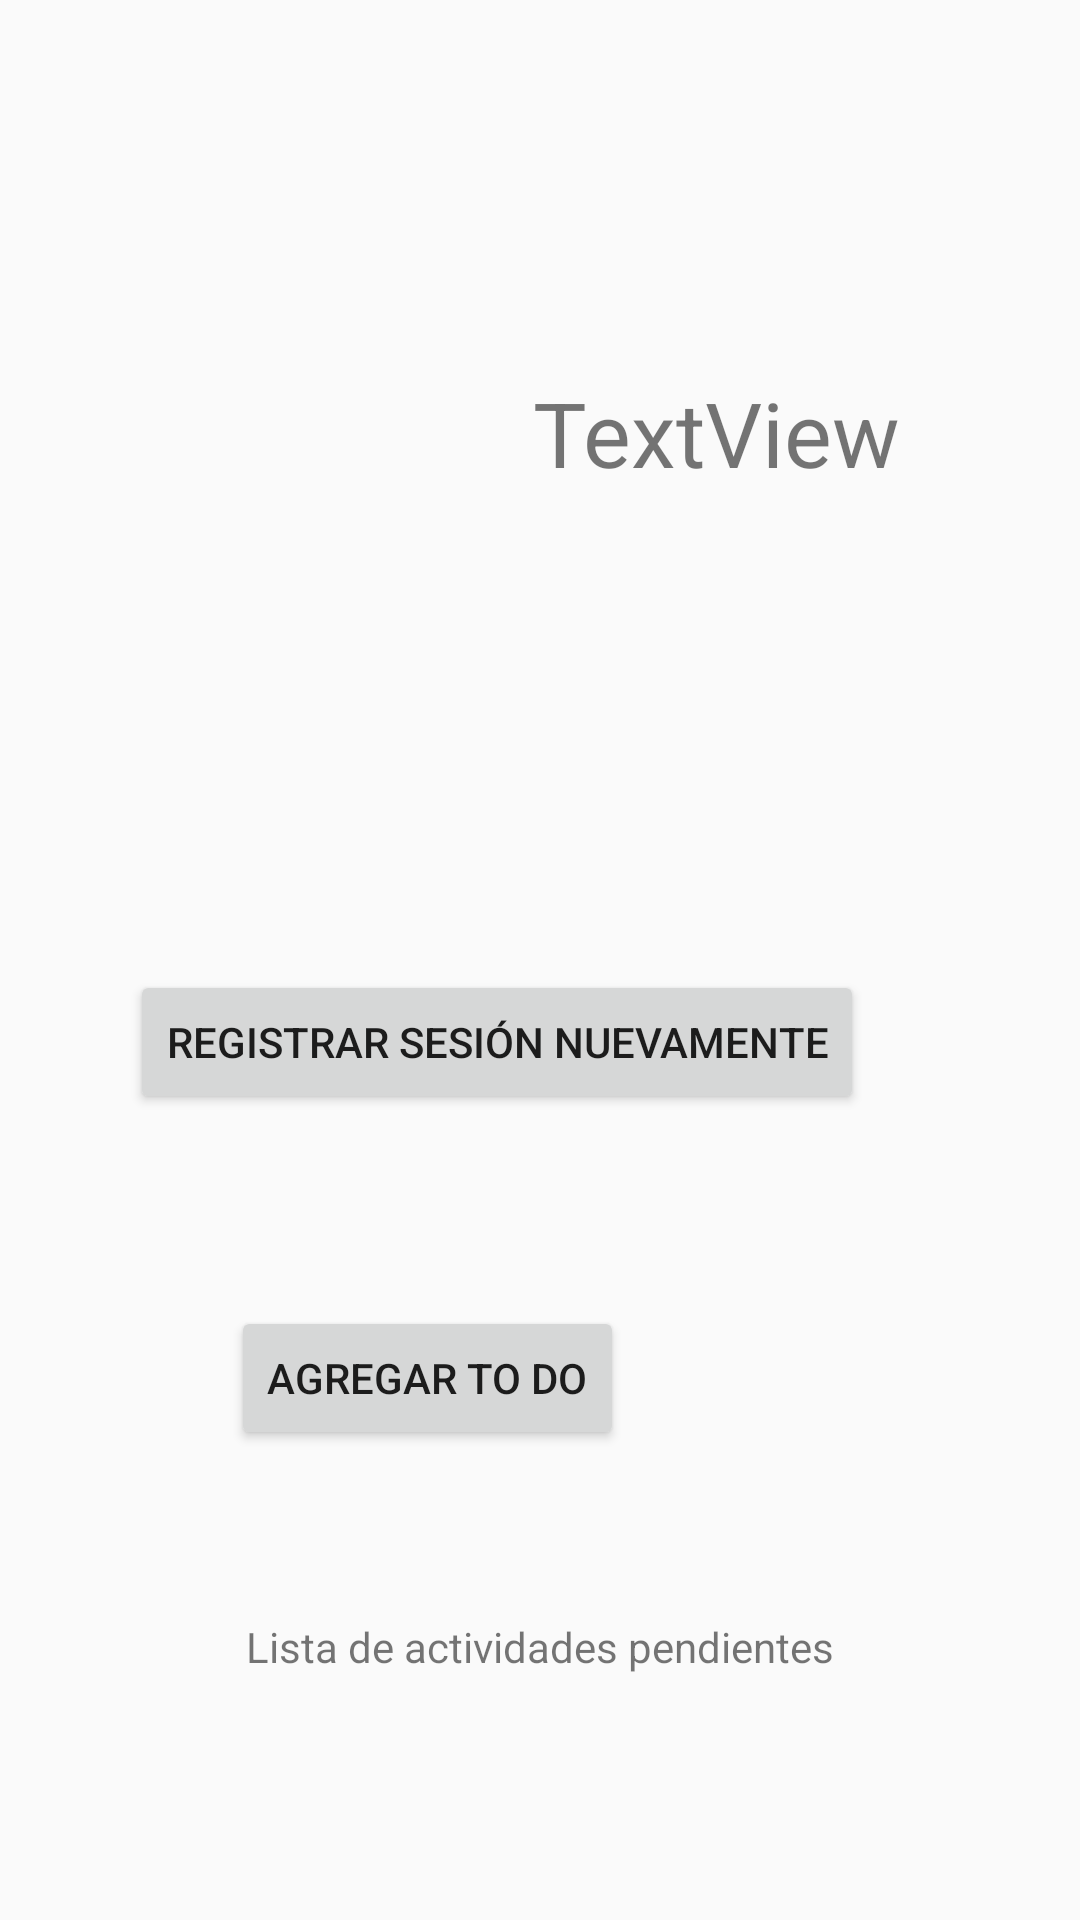

The Android layout XML behind this screen, and the referenced resources:
<!-- AndroidManifest.xml: application theme deufault -->
<!-- res/layout/activity_tareas_pendientes.xml -->
<?xml version="1.0" encoding="utf-8"?>
<androidx.constraintlayout.widget.ConstraintLayout xmlns:android="http://schemas.android.com/apk/res/android"
    xmlns:app="http://schemas.android.com/apk/res-auto"
    xmlns:tools="http://schemas.android.com/tools"
    android:id="@+id/main"
    android:layout_width="match_parent"
    android:layout_height="match_parent"
    android:theme="@style/Mecatronica"
    android:visibility="visible"
    tools:context=".TareasPendientes">

    <TextView
        android:id="@+id/textView2"
        android:layout_width="wrap_content"
        android:layout_height="wrap_content"
        android:layout_marginTop="124dp"
        android:layout_marginEnd="60dp"
        android:text="TextView"
        android:textSize="30sp"
        app:layout_constraintEnd_toEndOf="parent"
        app:layout_constraintTop_toTopOf="parent"
        tools:text="Pucp to do list" />

    <TextView
        android:id="@+id/BienvenidoNombre"
        android:layout_width="0dp"
        android:layout_height="wrap_content"
        android:layout_marginStart="32dp"
        android:layout_marginTop="76dp"
        android:layout_marginEnd="32dp"
        app:layout_constraintEnd_toEndOf="parent"
        app:layout_constraintHorizontal_bias="0.6"
        app:layout_constraintStart_toStartOf="parent"
        app:layout_constraintTop_toBottomOf="@+id/textView2" />

    <Button
        android:id="@+id/regSesion"
        android:layout_width="wrap_content"
        android:layout_height="wrap_content"
        android:layout_marginTop="64dp"
        android:layout_marginEnd="40dp"
        android:text="Registrar Sesión nuevamente"
        app:layout_constraintEnd_toEndOf="@+id/BienvenidoNombre"
        app:layout_constraintTop_toBottomOf="@+id/BienvenidoNombre" />

    <Button
        android:id="@+id/add2do"
        android:layout_width="wrap_content"
        android:layout_height="wrap_content"
        android:layout_marginTop="64dp"
        android:layout_marginEnd="152dp"
        android:text="Agregar To Do"
        app:layout_constraintEnd_toEndOf="parent"
        app:layout_constraintTop_toBottomOf="@+id/regSesion" />

    <TextView
        android:id="@+id/textView4"
        android:layout_width="wrap_content"
        android:layout_height="wrap_content"
        android:layout_marginTop="56dp"
        android:text="Lista de actividades pendientes"
        app:layout_constraintEnd_toEndOf="parent"
        app:layout_constraintStart_toStartOf="parent"
        app:layout_constraintTop_toBottomOf="@+id/add2do" />

    <ImageView
        android:id="@+id/mascota"
        android:layout_width="113dp"
        android:layout_height="102dp"
        android:layout_marginTop="96dp"
        android:layout_marginEnd="32dp"
        app:layout_constraintEnd_toStartOf="@+id/textView2"
        app:layout_constraintTop_toTopOf="parent" />

    <LinearLayout
        android:id="@+id/lista"
        android:layout_width="0dp"
        android:layout_height="51dp"
        android:layout_marginTop="36dp"
        android:orientation="vertical"
        app:layout_constraintEnd_toEndOf="parent"
        app:layout_constraintHorizontal_bias="1.0"
        app:layout_constraintStart_toStartOf="parent"
        app:layout_constraintTop_toBottomOf="@+id/textView4">

        <TextView
            android:id="@+id/NoHay"
            android:layout_width="match_parent"
            android:layout_height="wrap_content"
            android:text="No hay tareas pendientes"
            android:visibility="gone" />
    </LinearLayout>

</androidx.constraintlayout.widget.ConstraintLayout>
<!-- resources referenced by this layout -->
<resources>
  <style name="Mecatronica" parent="Theme.MaterialComponents.Light">
          <item name="colorPrimary">@color/colorPrimaryTel</item>
          <item name="colorPrimaryDark">@color/colorPrimaryDarkTel</item>
          <item name="colorAccent">@color/colorAccentTel</item>
  
      </style>
  <style name="deufault" parent="Theme.AppCompat.Light.DarkActionBar">
          
          <item name="colorPrimary">@color/colorPrimary</item>
          <item name="colorPrimaryDark">@color/colorPrimaryDark</item>
          <item name="colorAccent">@color/colorAccent</item>
      </style>
  <color name="colorPrimaryTel">#009688</color>
  <color name="colorPrimaryDarkTel">#009688</color>
  <color name="colorAccentTel">#03DAC5</color>
  <color name="colorPrimary">#7615B1</color>
  <color name="colorPrimaryDark">#3F51B5</color>
  <color name="colorAccent">#03DAC5</color>
</resources>
